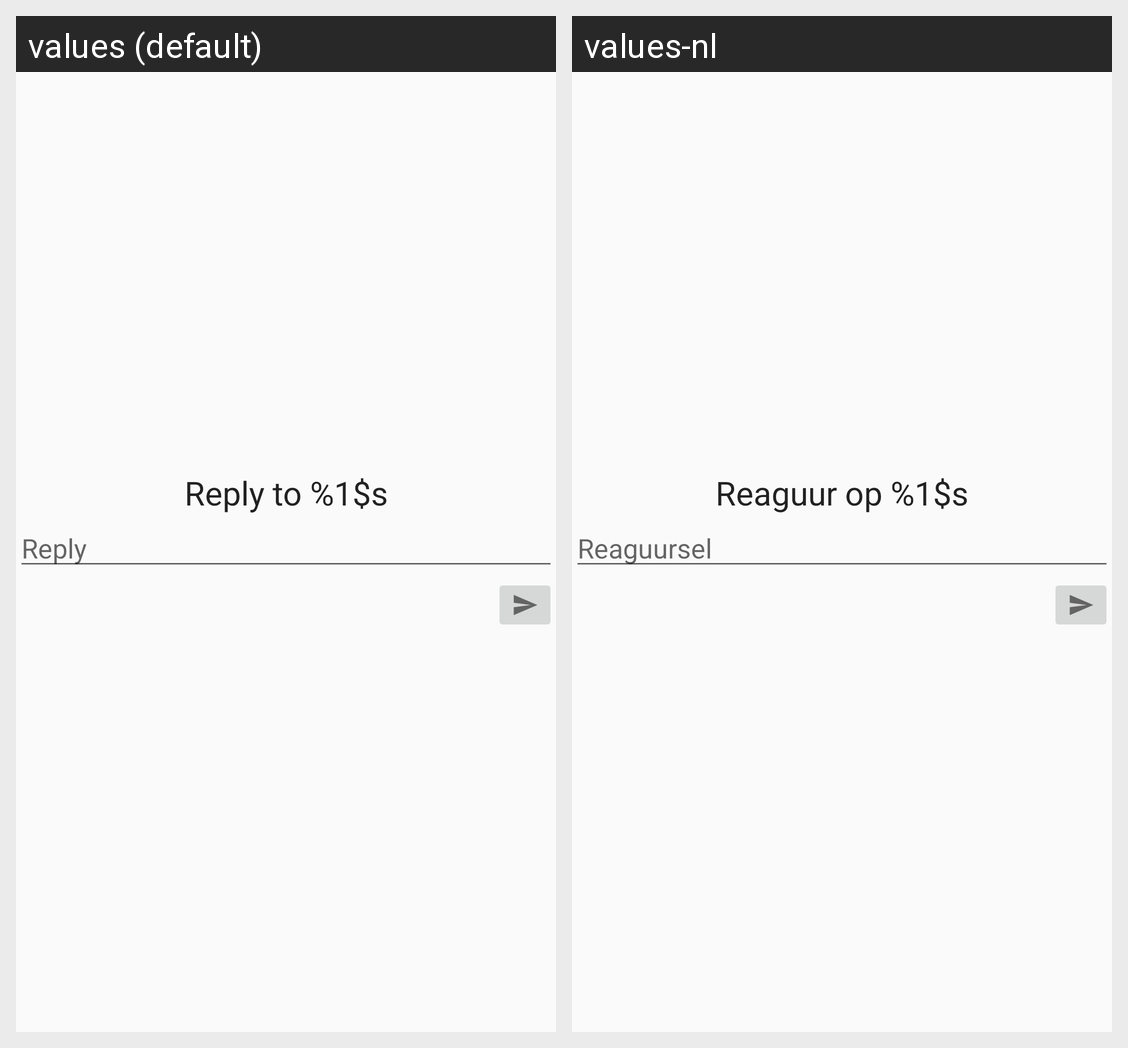

The Android screen above is rendered under two locales of the same app. Produce the string resources it draws, with the default and per-locale values.
Android screen res/layout/dialog_reply.xml rendered under 2 locales, left to right: values (default), values-nl. Device: Nexus 5 (rendered at 1080×1920; each locale shown at half size, 540×960, under a caption strip naming it); theme Theme.Dumpert.
Strings drawn on this screen, with the default value and each locale's value (text and hints the layout hard-codes, and strings that could not be matched under every locale, appear in the picture but are not listed):

prompt_reply_title
  values: Reply to %1$s
  values-nl: Reaguur op %1$s

prompt_reply
  values: Reply
  values-nl: Reaguursel
